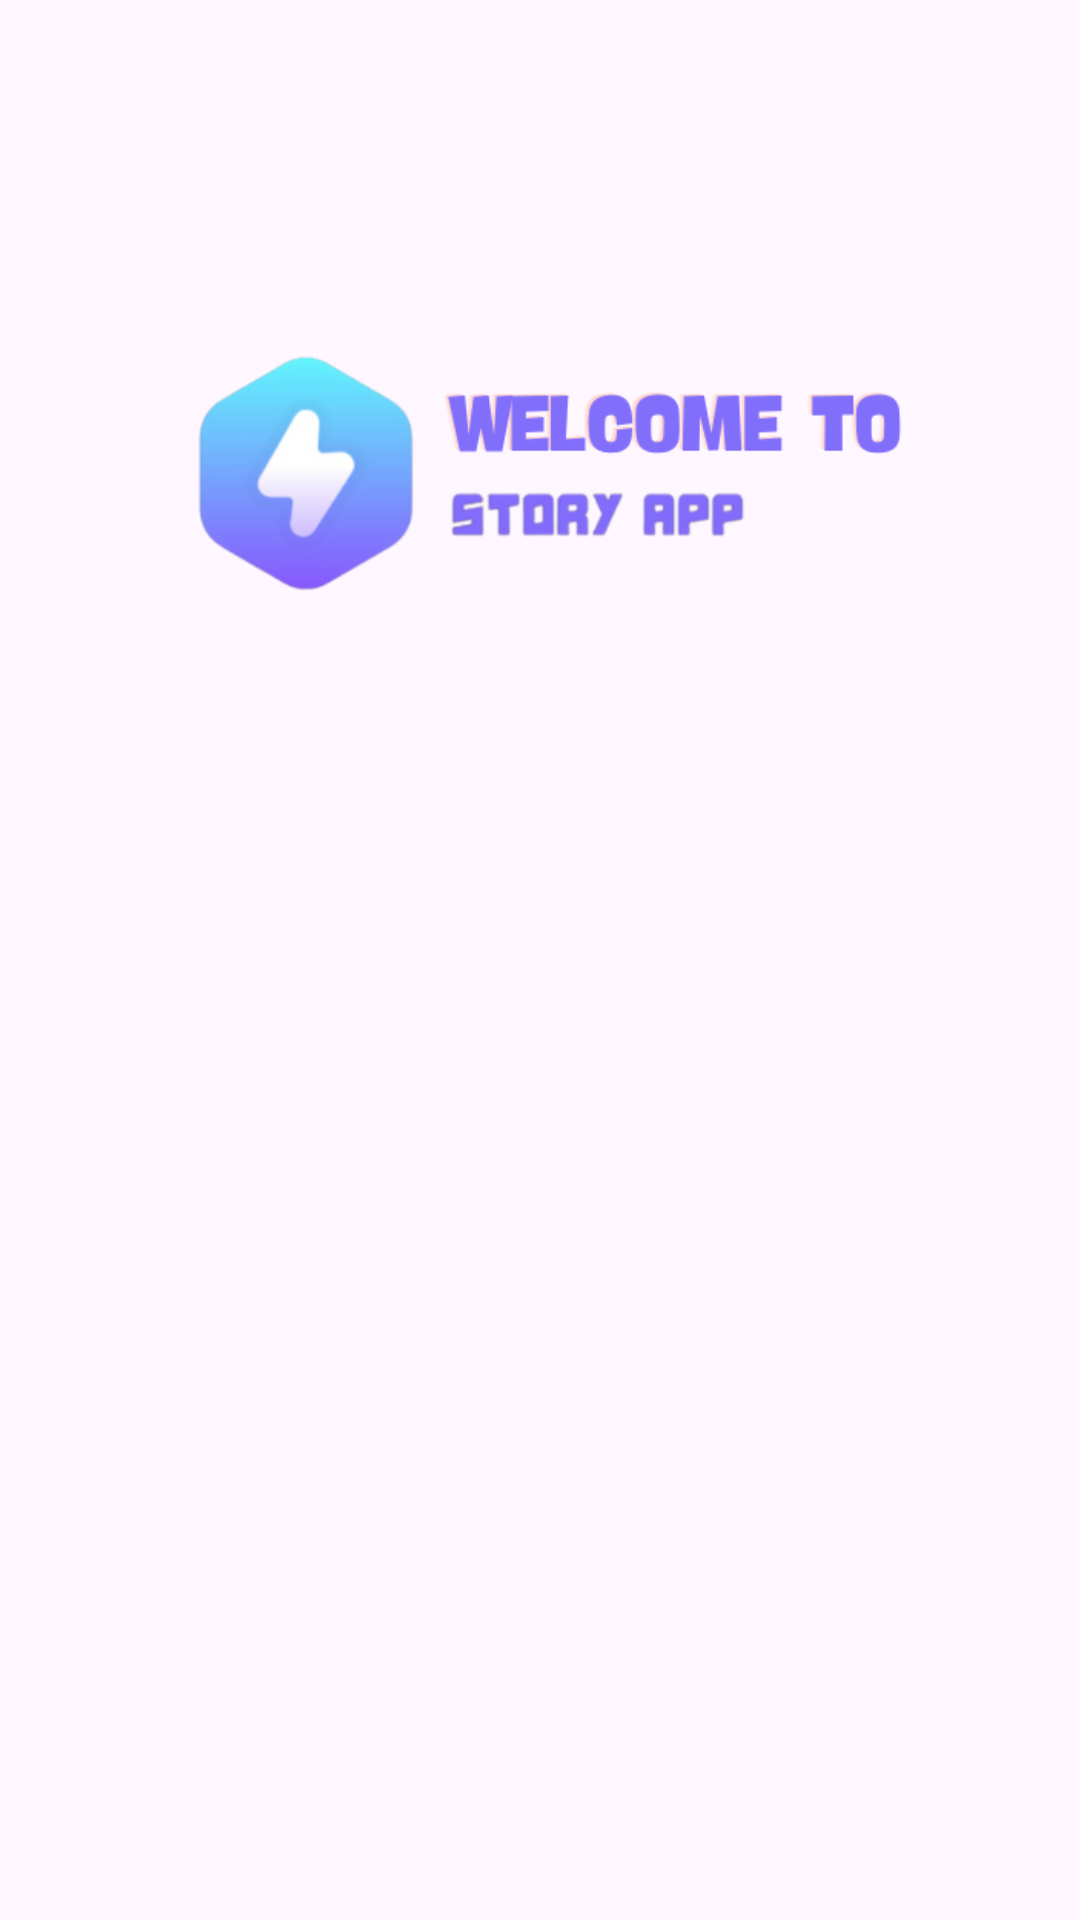

Here is an Android app screen rendered from its layout file. Give the layout XML and the strings, colors and styles it references.
<!-- AndroidManifest.xml: application theme Theme.SubmissionStoryApp -->
<!-- res/layout/activity_welcome.xml -->
<?xml version="1.0" encoding="utf-8"?>
<androidx.constraintlayout.widget.ConstraintLayout xmlns:android="http://schemas.android.com/apk/res/android"
    xmlns:app="http://schemas.android.com/apk/res-auto"
    xmlns:tools="http://schemas.android.com/tools"
    android:layout_width="match_parent"
    android:layout_height="match_parent"
    tools:context=".ui.welcome.WelcomeActivity">

    <ImageView
        android:id="@+id/imageView"
        android:layout_width="0dp"
        android:layout_height="0dp"
        android:padding="32dp"
        app:layout_constraintBottom_toTopOf="@+id/guidelineHorizontal"
        app:layout_constraintEnd_toEndOf="parent"
        app:layout_constraintStart_toStartOf="parent"
        app:layout_constraintTop_toTopOf="parent"
        app:srcCompat="@drawable/welcome_logo"
        android:contentDescription="@string/welcome_imageview" />

    <TextView
        android:id="@+id/titleTextView"
        android:layout_width="0dp"
        android:layout_height="wrap_content"
        android:layout_marginStart="32dp"
        android:layout_marginTop="8dp"
        android:layout_marginEnd="32dp"
        android:alpha="0"
        android:text="@string/title_welcome_page"
        android:textColor="@color/black"
        android:textSize="20sp"
        android:fontFamily="@font/quicksand_bold"
        app:layout_constraintEnd_toEndOf="parent"
        app:layout_constraintHorizontal_bias="0.0"
        app:layout_constraintStart_toStartOf="parent"
        app:layout_constraintTop_toTopOf="@+id/guidelineHorizontal"
        tools:alpha="100" />

    <com.google.android.material.floatingactionbutton.ExtendedFloatingActionButton
        android:id="@+id/loginButton"
        android:layout_width="0dp"
        android:layout_height="48dp"
        android:layout_marginStart="32dp"
        android:layout_marginTop="32dp"
        android:layout_marginEnd="16dp"
        android:alpha="0"
        android:backgroundTint="@color/blue"
        android:textColor="@color/black"
        android:text="@string/button_login"
        android:fontFamily="@font/quicksand_bold"
        app:layout_constraintEnd_toStartOf="@+id/guidelineVertical"
        app:layout_constraintStart_toStartOf="parent"
        app:layout_constraintTop_toBottomOf="@+id/titleTextView"
        tools:alpha="100" />

    <com.google.android.material.floatingactionbutton.ExtendedFloatingActionButton
        android:id="@+id/registerButton"
        android:layout_width="0dp"
        android:layout_height="48dp"
        android:layout_marginStart="16dp"
        android:layout_marginTop="32dp"
        android:layout_marginEnd="32dp"
        android:alpha="0"
        android:backgroundTint="@color/blue"
        android:textColor="@color/black"
        android:text="@string/button_register"
        android:fontFamily="@font/quicksand_bold"
        app:layout_constraintEnd_toEndOf="parent"
        app:layout_constraintStart_toStartOf="@+id/guidelineVertical"
        app:layout_constraintTop_toBottomOf="@+id/titleTextView"
        tools:alpha="100" />

    <androidx.constraintlayout.widget.Guideline
        android:id="@+id/guidelineHorizontal"
        android:layout_width="wrap_content"
        android:layout_height="64dp"
        android:orientation="horizontal"
        app:layout_constraintEnd_toEndOf="parent"
        app:layout_constraintGuide_percent="0.5"
        app:layout_constraintStart_toStartOf="parent" />

    <androidx.constraintlayout.widget.Guideline
        android:id="@+id/guidelineVertical"
        android:layout_width="wrap_content"
        android:layout_height="64dp"
        android:orientation="vertical"
        app:layout_constraintEnd_toEndOf="parent"
        app:layout_constraintGuide_percent="0.5"
        app:layout_constraintStart_toStartOf="parent" />

</androidx.constraintlayout.widget.ConstraintLayout>
<!-- resources referenced by this layout -->
<resources>
  <color name="black">#FF000000</color>
  <color name="blue">#816FFC</color>
  <!-- drawable welcome_logo: png bitmap (drawable, 40248 bytes) -->
  <string name="button_login">Login</string>
  <string name="button_register">Register</string>
  <string name="title_welcome_page">Welcome Story Apps</string>
  <string name="welcome_imageview">Welcome ImageView</string>
  <style name="Theme.SubmissionStoryApp" parent="Base.Theme.SubmissionStoryApp" />
  <style name="Base.Theme.SubmissionStoryApp" parent="Theme.Material3.DayNight">
          
          
      </style>
</resources>
